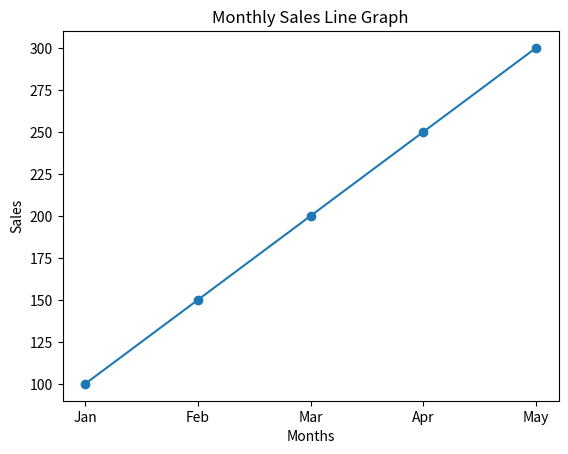

Write the Python code that produced this figure.
#Monthly Sales Line Graph

import numpy as np
import pandas as pd
import matplotlib.pyplot as plt
sales = np.array([100, 150, 200, 250, 300])
months = ["Jan", "Feb", "Mar", "Apr", "May"]
df = pd.DataFrame({"Month": months, "Sales": sales})
plt.plot(df["Month"], df["Sales"], marker='o')
plt.xlabel("Months")
plt.ylabel("Sales")
plt.title("Monthly Sales Line Graph")
plt.show()
